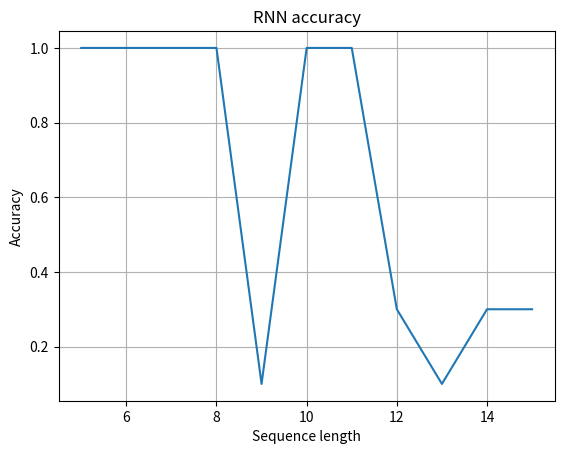

Python code for this plot:
import matplotlib.pyplot as plt
import numpy as np

x = np.arange(5,16)
y = [1.00,1.00,1.00,1.00,0.10,1.00,1.00,0.30,0.10,0.30,0.30]

plt.title("RNN accuracy")
plt.xlabel("Sequence length")
plt.ylabel("Accuracy")
plt.plot(x,y)
plt.grid()

plt.savefig("RNN_accuracies.png")
